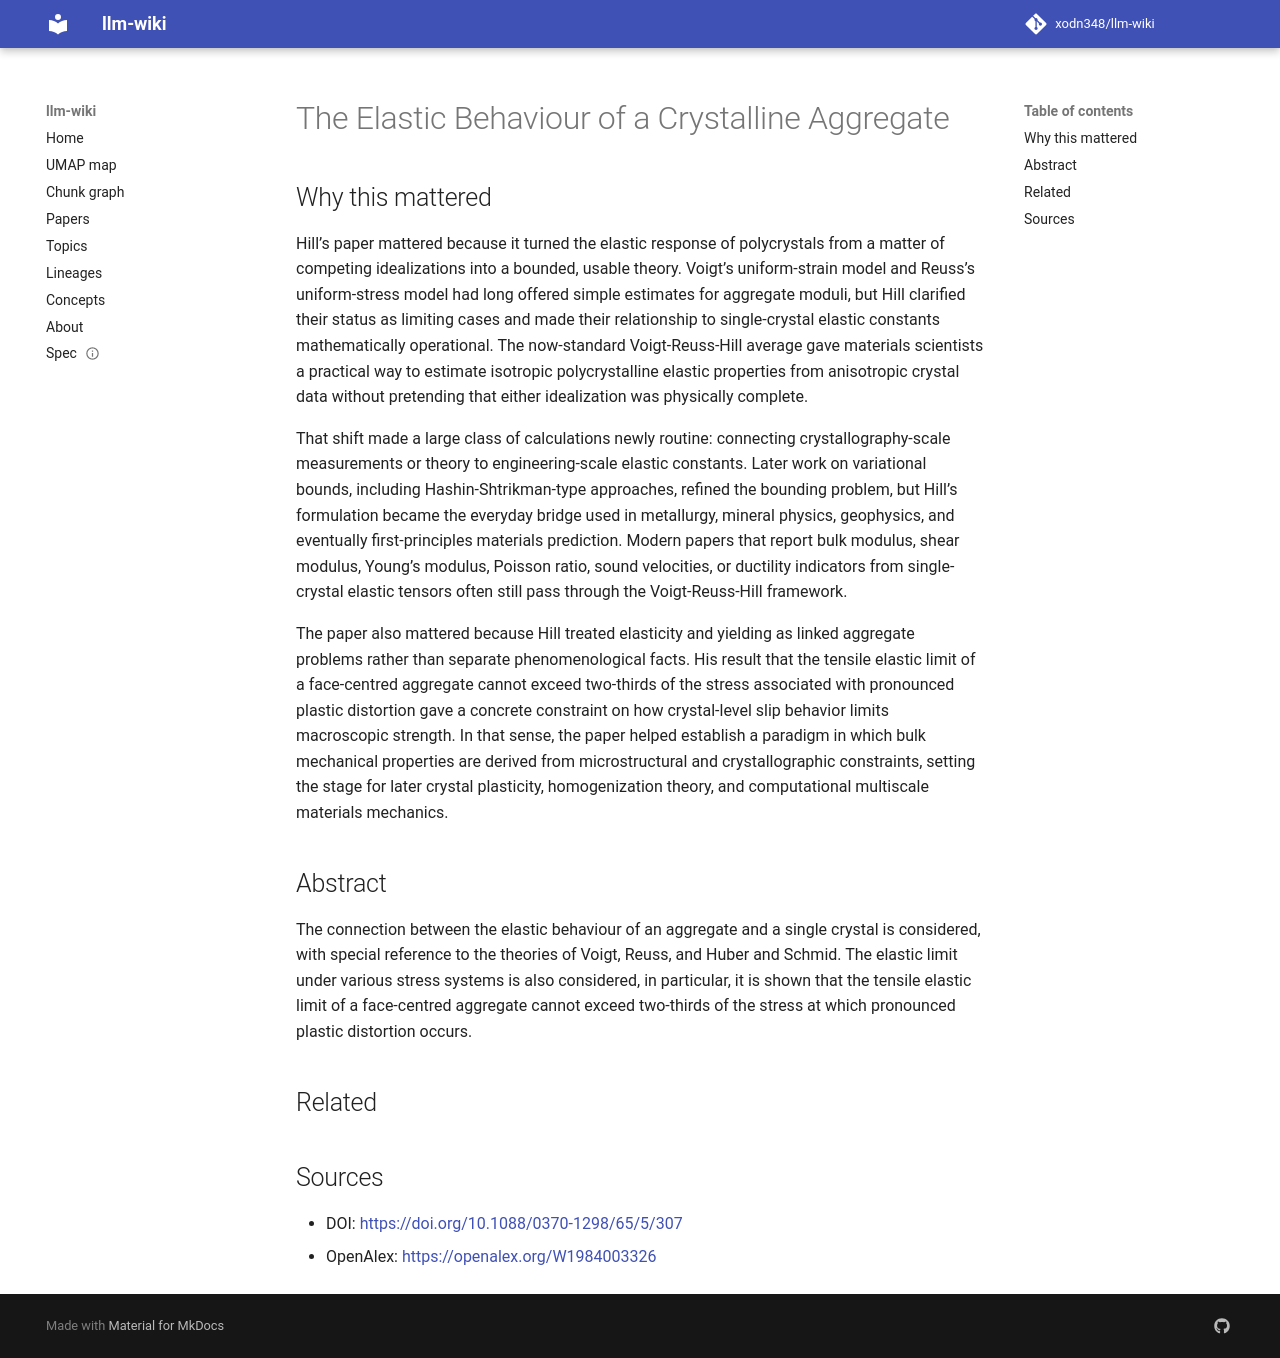

repository: xodn348/llm-wiki · page: paper/10_1088_0370_1298_65_5_307/index.html · generator: mkdocs

---
title: The Elastic Behaviour of a Crystalline Aggregate
doi: 10.1088/0370-1298/65/5/307
openalex_id: https://openalex.org/W1984003326
year: 1952
venue: Proceedings of the Physical Society Section A
authors: R. Hill
citations: 11118
fleming_tier: true
concepts:
- Aggregate (composite)
- Limit (mathematics)
- Distortion (music)
- Connection (principal bundle)
- Stress (linguistics)
- Elasticity (physics)
- Ultimate tensile strength
- Materials science
- Classical mechanics
- Mechanics
---

# The Elastic Behaviour of a Crystalline Aggregate

## Why this mattered

Hill’s paper mattered because it turned the elastic response of polycrystals from a matter of competing idealizations into a bounded, usable theory. Voigt’s uniform-strain model and Reuss’s uniform-stress model had long offered simple estimates for aggregate moduli, but Hill clarified their status as limiting cases and made their relationship to single-crystal elastic constants mathematically operational. The now-standard Voigt-Reuss-Hill average gave materials scientists a practical way to estimate isotropic polycrystalline elastic properties from anisotropic crystal data without pretending that either idealization was physically complete.

That shift made a large class of calculations newly routine: connecting crystallography-scale measurements or theory to engineering-scale elastic constants. Later work on variational bounds, including Hashin-Shtrikman-type approaches, refined the bounding problem, but Hill’s formulation became the everyday bridge used in metallurgy, mineral physics, geophysics, and eventually first-principles materials prediction. Modern papers that report bulk modulus, shear modulus, Young’s modulus, Poisson ratio, sound velocities, or ductility indicators from single-crystal elastic tensors often still pass through the Voigt-Reuss-Hill framework.

The paper also mattered because Hill treated elasticity and yielding as linked aggregate problems rather than separate phenomenological facts. His result that the tensile elastic limit of a face-centred aggregate cannot exceed two-thirds of the stress associated with pronounced plastic distortion gave a concrete constraint on how crystal-level slip behavior limits macroscopic strength. In that sense, the paper helped establish a paradigm in which bulk mechanical properties are derived from microstructural and crystallographic constraints, setting the stage for later crystal plasticity, homogenization theory, and computational multiscale materials mechanics.

## Abstract

The connection between the elastic behaviour of an aggregate and a single crystal is considered, with special reference to the theories of Voigt, Reuss, and Huber and Schmid. The elastic limit under various stress systems is also considered, in particular, it is shown that the tensile elastic limit of a face-centred aggregate cannot exceed two-thirds of the stress at which pronounced plastic distortion occurs.


## Related



## Sources

- DOI: [https://doi.org/10.1088/0370-1298/65/5/307](https://doi.org/10.1088/0370-1298/65/5/307)
- OpenAlex: [https://openalex.org/W1984003326](https://openalex.org/W1984003326)
